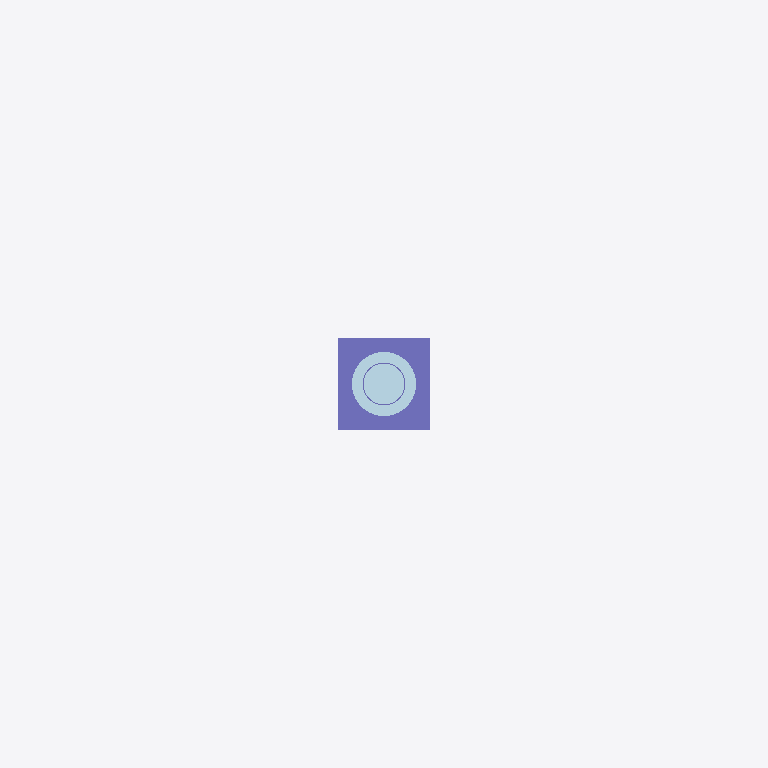
Plan cut of the same IFC building model at storey 'Struktur' (level 0.00 m, cut at 1.40 m), seen from above with north up, elements coloured by IFC class: 2 columns (violet), 1 plate (pale blue). Cut surfaces are drawn darker.
Extent 10.1 m × 3.8 m × 14.9 m (x, y, z). Storeys (1): Struktur at 0.00 m. Elements (20): 11 IfcMember, 5 IfcBeam, 2 IfcColumn, 1 IfcFooting, 1 IfcPlate.

HEADER;
FILE_DESCRIPTION(('ViewDefinition [ReferenceView_V1.2]'),'2;1');
FILE_NAME('unipole-5x10.ifc','2026-11-28T05:39:52',('adighanilham'),('adighanilham'),'porto-reklame','export_model.py','');
FILE_SCHEMA(('IFC4'));
ENDSEC;
DATA;
#17=IFCPROJECT('1fwVRFLubCSuBi0k$oB0KR',#5,'adighanilham - Studi Reklame unipole-5x10','STUDI DESAIN PORTOFOLIO - bukan dokumen perizinan',$,$,$,(#15),#10);
#19=IFCSITE('1N$53HQS1ELflJt72AcUhk',#5,'Site studi','Jl. Raya Waru, dekat Bundaran Aloha, Sidoarjo (ilustratif)',$,#18,$,$,.ELEMENT.,$,$,$,$,$);
#21=IFCBUILDING('3SlrPrT_D0R8w9z_ZIo$fP',#5,'Reklame Unipole (tiang tunggal) 5x10',$,$,#20,$,$,.ELEMENT.,$,$,$);
#23=IFCBUILDINGSTOREY('18$I2TUnj8VRev1hdt$pLh',#5,'Struktur',$,$,#22,$,$,.ELEMENT.,0.0);
#203=IFCCOLUMN('1Wzgowj2j3lffuC2pEQvPE',#5,'PED-22','Pedestal beton',$,#198,#202,'PED',.COLUMN.);
#195=IFCPLATE('0NWksqQRz1Ow8brCvvGF4w',#5,'BP-22','Base plate D910 t50; 20 angkur M30 ASTM F1554 Gr.55',$,#190,#194,'BP',$);
#133=IFCCOLUMN('2ACYYkw5zAwgw$YhBPmmFS',#5,'COL-11','Kolom utama; CHS 609.6x14',$,#129,#132,'COL-11',.COLUMN.);
ENDSEC;
